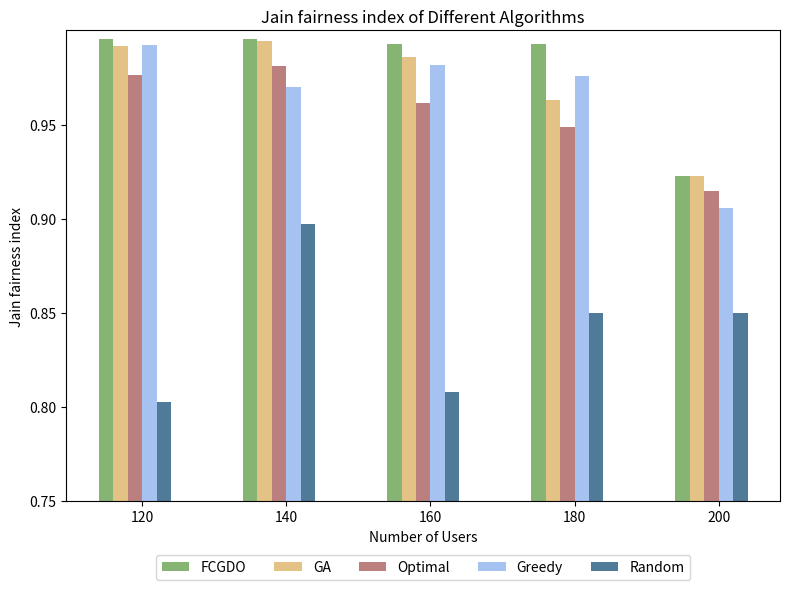

Reproduce this figure in Python.
import os
import numpy as np
import matplotlib.pyplot as plt

if __name__ == "__main__":

    # 输出结果文件夹
    output_folder = "simulation_results"
    os.makedirs(output_folder, exist_ok=True)

    # Example data
    execution_ratios = [120, 140, 160, 180, 200]  # 修改横坐标为 120, 140, 160, 180, 200
    jian_indexes = {
        # 'Gurobi': [0.9957, 0.9928, 0.9948, 0.9908],
        # 'GSAFO': [0.9935, 0.9916, 0.9917, 0.9745],
        'FCGDO': [0.9953, 0.9957, 0.9929, 0.9929, 0.9227],
        'GA': [0.9918, 0.9945, 0.9857, 0.9632, 0.9228],
        'Optimal': [0.9763, 0.9813, 0.9615, 0.9486, 0.9147],
        'Greedy': [0.9921, 0.9701, 0.9819, 0.9760, 0.9057],
        'Random': [0.8027, 0.8971, 0.8080, 0.8496, 0.8498]
    }

    # Plotting the bar chart
    fig, ax = plt.subplots(figsize=(8, 6))

    bar_width = 0.1
    index = np.arange(len(execution_ratios))

    colors = ['#86b573', '#e4c286', '#bb7f7e', '#a6c2f1', '#4f7b99']  # Colors slightly darker

    for i, (label, jain_index) in enumerate(jian_indexes.items()):
        ax.bar(index + i * bar_width, jain_index, bar_width, label=label, color=colors[i])

    ax.set_xlabel('Number of Users')
    ax.set_ylabel('Jain fairness index')
    ax.set_title('Jain fairness index of Different Algorithms')

    # 设置横坐标标签为 140, 160, 180, 200
    ax.set_xticks(index + bar_width * 2.5)
    ax.set_xticklabels([f'{x}' for x in execution_ratios])

    # 设置纵坐标从0.75开始，每次增大0.05
    ax.set_ylim(0.75, 1.0)  # 设置纵坐标范围
    ax.set_yticks(np.arange(0.75, 1.00, 0.05))  # 设置纵坐标刻度

    # 调整图例位置，放置在图像下方
    ax.legend(loc='upper center', bbox_to_anchor=(0.5, -0.1), ncol=5)

    # 调整布局
    plt.tight_layout()
    # 保存图片到指定文件夹
    image_path = os.path.join(output_folder, 'Jain-fairness-index-compair.png')
    plt.savefig(image_path, transparent=False)
    plt.show()

